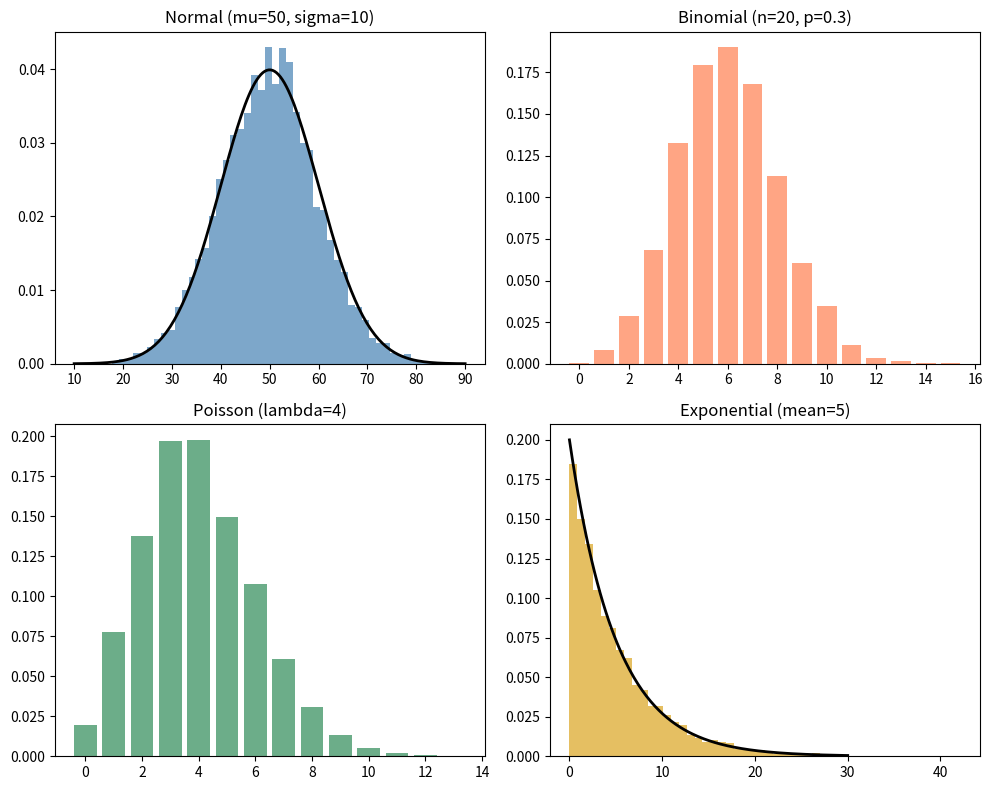

Here is the Python script that generated this plot:
# Statbitall: Probability distributions are just rules for uncertainty
# statbitall.com/blog/probability-distributions-explained

import numpy as np
import matplotlib.pyplot as plt
from scipy import stats

rng = np.random.default_rng(42)

fig, axes = plt.subplots(2, 2, figsize=(10, 8))

# Normal: symmetric, bell-shaped
normal_data = rng.normal(loc=50, scale=10, size=5000)
axes[0, 0].hist(normal_data, bins=50, density=True, alpha=0.7, color='steelblue')
x = np.linspace(10, 90, 200)
axes[0, 0].plot(x, stats.norm.pdf(x, 50, 10), 'k-', lw=2)
axes[0, 0].set_title('Normal (mu=50, sigma=10)')

# Binomial: discrete counts of successes
binom_data = rng.binomial(n=20, p=0.3, size=5000)
values, counts = np.unique(binom_data, return_counts=True)
axes[0, 1].bar(values, counts / counts.sum(), alpha=0.7, color='coral')
axes[0, 1].set_title('Binomial (n=20, p=0.3)')

# Poisson: count of rare events
poisson_data = rng.poisson(lam=4, size=5000)
values, counts = np.unique(poisson_data, return_counts=True)
axes[1, 0].bar(values, counts / counts.sum(), alpha=0.7, color='seagreen')
axes[1, 0].set_title('Poisson (lambda=4)')

# Exponential: time between events
exp_data = rng.exponential(scale=5, size=5000)
axes[1, 1].hist(exp_data, bins=50, density=True, alpha=0.7, color='goldenrod')
x = np.linspace(0, 30, 200)
axes[1, 1].plot(x, stats.expon.pdf(x, scale=5), 'k-', lw=2)
axes[1, 1].set_title('Exponential (mean=5)')

plt.tight_layout()
plt.savefig('distributions.png', dpi=150)
plt.show()

# Test: does this data look normal?
sample = rng.exponential(scale=5, size=100)
stat, p_value = stats.shapiro(sample)
print(f"Shapiro-Wilk test: stat={stat:.4f}, p={p_value:.4f}")
print(f"Conclusion: {'Looks normal' if p_value > 0.05 else 'Not normal'}")
